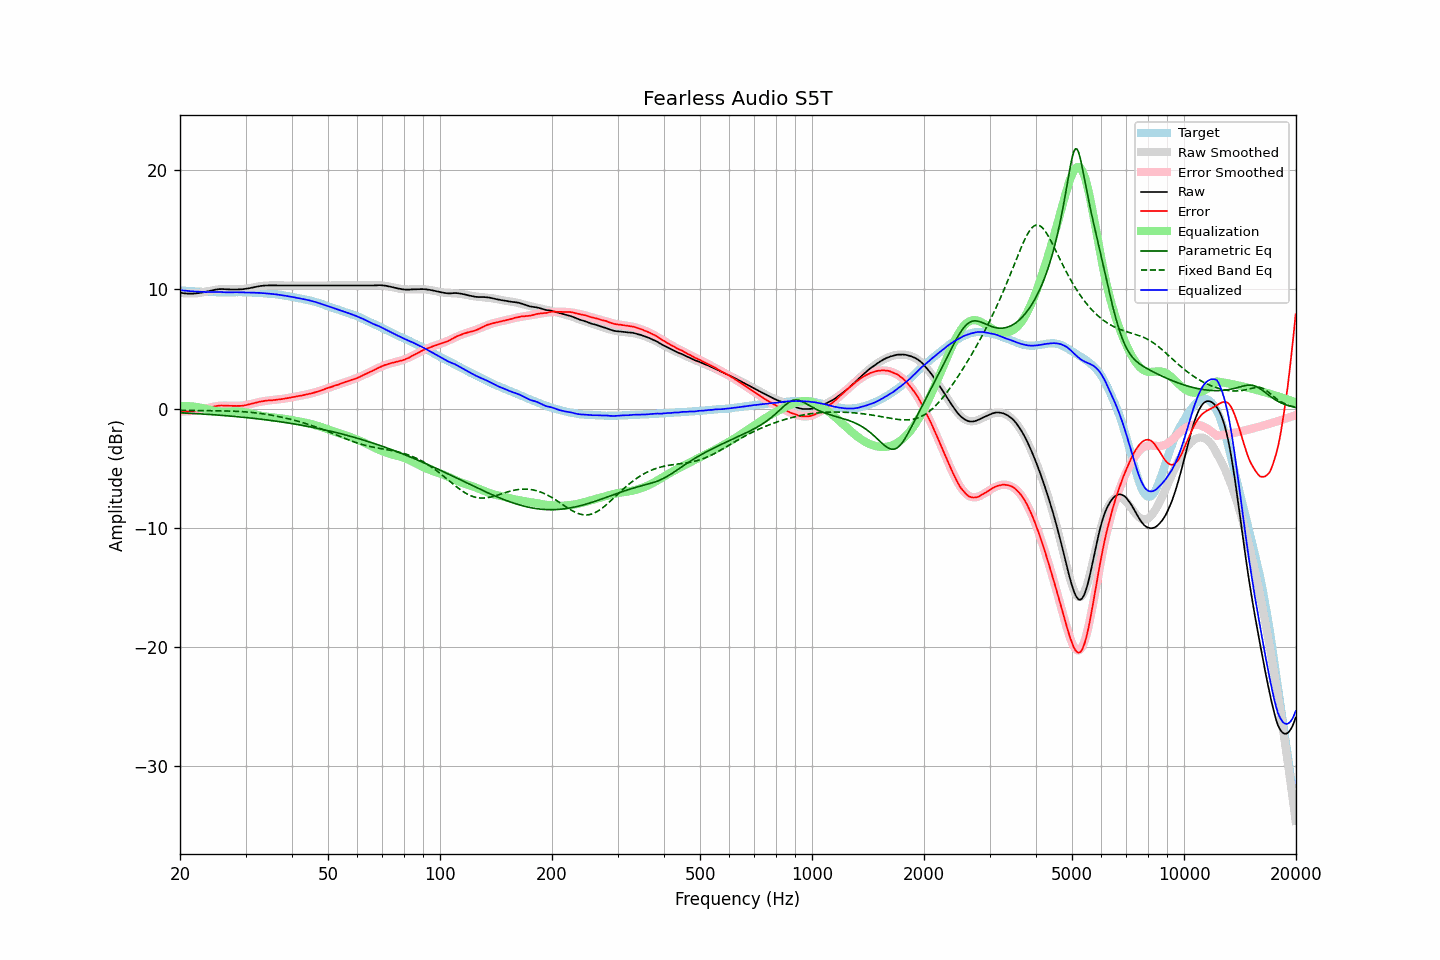

The data file committed next to this chart (first rows):
frequency, raw, error, smoothed, error_smoothed, equalization, parametric_eq, fixed_band_eq, equalized_raw, equalized_smoothed, target
20.00, 9.73, -0.20, 9.72, -0.22, 0.22, -0.34, -0.13, 9.95, 9.94, 9.94
20.20, 9.71, -0.21, 9.70, -0.22, 0.22, -0.35, -0.14, 9.94, 9.93, 9.93
20.40, 9.69, -0.22, 9.69, -0.22, 0.22, -0.35, -0.14, 9.92, 9.91, 9.91
20.61, 9.67, -0.23, 9.68, -0.22, 0.22, -0.36, -0.14, 9.90, 9.90, 9.90
20.81, 9.66, -0.22, 9.67, -0.22, 0.22, -0.37, -0.14, 9.88, 9.89, 9.88
21.02, 9.65, -0.22, 9.66, -0.21, 0.21, -0.37, -0.14, 9.87, 9.88, 9.87
21.23, 9.65, -0.21, 9.66, -0.21, 0.21, -0.38, -0.14, 9.86, 9.87, 9.86
21.44, 9.65, -0.22, 9.66, -0.20, 0.20, -0.39, -0.14, 9.85, 9.86, 9.87
21.66, 9.65, -0.20, 9.66, -0.18, 0.18, -0.40, -0.15, 9.84, 9.85, 9.85
21.87, 9.66, -0.18, 9.67, -0.17, 0.17, -0.40, -0.15, 9.83, 9.84, 9.85
22.09, 9.67, -0.15, 9.68, -0.15, 0.15, -0.41, -0.15, 9.83, 9.83, 9.83
22.31, 9.68, -0.14, 9.69, -0.13, 0.13, -0.42, -0.15, 9.82, 9.82, 9.83
22.54, 9.70, -0.11, 9.71, -0.11, 0.11, -0.43, -0.15, 9.81, 9.82, 9.82
22.76, 9.72, -0.09, 9.73, -0.08, 0.08, -0.44, -0.15, 9.80, 9.81, 9.81
22.99, 9.75, -0.05, 9.76, -0.05, 0.05, -0.45, -0.16, 9.80, 9.81, 9.80
23.22, 9.77, -0.02, 9.78, -0.02, 0.02, -0.45, -0.16, 9.79, 9.80, 9.79
23.45, 9.80, 0.00, 9.81, 0.02, -0.02, -0.46, -0.16, 9.79, 9.80, 9.80
23.69, 9.84, 0.05, 9.84, 0.05, -0.05, -0.47, -0.16, 9.79, 9.79, 9.79
23.92, 9.87, 0.10, 9.87, 0.09, -0.09, -0.48, -0.16, 9.79, 9.79, 9.78
24.16, 9.90, 0.12, 9.90, 0.12, -0.12, -0.49, -0.16, 9.79, 9.78, 9.79
24.40, 9.93, 0.15, 9.93, 0.15, -0.15, -0.50, -0.17, 9.79, 9.78, 9.78
24.65, 9.95, 0.17, 9.95, 0.17, -0.17, -0.51, -0.17, 9.78, 9.78, 9.78
24.89, 9.98, 0.20, 9.97, 0.20, -0.20, -0.52, -0.17, 9.79, 9.78, 9.78
25.14, 10.00, 0.23, 9.99, 0.22, -0.22, -0.53, -0.17, 9.79, 9.77, 9.77
25.39, 10.02, 0.26, 10.00, 0.23, -0.23, -0.54, -0.18, 9.79, 9.77, 9.77
25.65, 10.03, 0.27, 10.01, 0.24, -0.24, -0.55, -0.18, 9.79, 9.77, 9.77
25.91, 10.03, 0.27, 10.02, 0.25, -0.25, -0.56, -0.18, 9.78, 9.77, 9.76
26.16, 10.03, 0.26, 10.02, 0.26, -0.26, -0.57, -0.18, 9.78, 9.77, 9.77
26.43, 10.02, 0.25, 10.02, 0.26, -0.26, -0.58, -0.19, 9.77, 9.77, 9.77
26.69, 10.01, 0.25, 10.02, 0.26, -0.26, -0.59, -0.19, 9.76, 9.77, 9.77
26.96, 10.01, 0.25, 10.02, 0.25, -0.25, -0.60, -0.20, 9.76, 9.77, 9.77
27.23, 10.00, 0.24, 10.01, 0.25, -0.25, -0.61, -0.20, 9.76, 9.77, 9.76
27.50, 10.00, 0.24, 10.01, 0.24, -0.24, -0.63, -0.20, 9.76, 9.77, 9.76
27.77, 10.00, 0.24, 10.01, 0.24, -0.24, -0.64, -0.21, 9.77, 9.77, 9.77
28.05, 10.00, 0.24, 10.00, 0.23, -0.23, -0.65, -0.21, 9.77, 9.77, 9.77
28.33, 10.00, 0.23, 10.00, 0.23, -0.23, -0.66, -0.22, 9.77, 9.77, 9.77
28.62, 10.00, 0.23, 10.01, 0.24, -0.24, -0.68, -0.23, 9.77, 9.77, 9.77
28.90, 10.01, 0.24, 10.01, 0.24, -0.24, -0.69, -0.23, 9.77, 9.77, 9.78
29.19, 10.01, 0.24, 10.02, 0.26, -0.26, -0.70, -0.24, 9.76, 9.77, 9.77
29.48, 10.02, 0.25, 10.04, 0.27, -0.27, -0.71, -0.25, 9.75, 9.77, 9.77
29.78, 10.04, 0.28, 10.05, 0.29, -0.29, -0.73, -0.26, 9.75, 9.76, 9.77
30.08, 10.06, 0.30, 10.07, 0.31, -0.31, -0.74, -0.27, 9.75, 9.76, 9.76
30.38, 10.08, 0.33, 10.09, 0.34, -0.34, -0.76, -0.28, 9.75, 9.76, 9.75
30.68, 10.10, 0.36, 10.11, 0.36, -0.36, -0.77, -0.29, 9.74, 9.75, 9.75
30.99, 10.13, 0.39, 10.14, 0.39, -0.39, -0.78, -0.31, 9.74, 9.74, 9.74
31.30, 10.16, 0.42, 10.16, 0.43, -0.43, -0.80, -0.32, 9.74, 9.74, 9.74
31.61, 10.19, 0.46, 10.19, 0.46, -0.46, -0.81, -0.33, 9.73, 9.73, 9.73
31.93, 10.21, 0.50, 10.21, 0.49, -0.49, -0.83, -0.35, 9.72, 9.72, 9.71
32.24, 10.24, 0.53, 10.24, 0.52, -0.52, -0.84, -0.36, 9.72, 9.71, 9.72
32.57, 10.26, 0.56, 10.26, 0.55, -0.55, -0.86, -0.38, 9.71, 9.70, 9.70
32.89, 10.29, 0.60, 10.28, 0.58, -0.58, -0.88, -0.40, 9.71, 9.70, 9.70
33.22, 10.30, 0.61, 10.30, 0.61, -0.61, -0.89, -0.42, 9.70, 9.69, 9.69
33.55, 10.32, 0.64, 10.31, 0.63, -0.63, -0.91, -0.44, 9.69, 9.68, 9.69
33.89, 10.33, 0.66, 10.32, 0.65, -0.65, -0.92, -0.46, 9.68, 9.67, 9.67
34.23, 10.33, 0.68, 10.33, 0.67, -0.67, -0.94, -0.48, 9.66, 9.66, 9.65
34.57, 10.34, 0.70, 10.34, 0.69, -0.69, -0.96, -0.50, 9.66, 9.65, 9.65
34.92, 10.34, 0.71, 10.34, 0.70, -0.70, -0.98, -0.52, 9.64, 9.64, 9.63
35.27, 10.34, 0.70, 10.35, 0.72, -0.72, -0.99, -0.55, 9.63, 9.63, 9.65
35.62, 10.34, 0.72, 10.35, 0.73, -0.73, -1.01, -0.57, 9.62, 9.62, 9.62
35.97, 10.34, 0.73, 10.34, 0.74, -0.74, -1.03, -0.60, 9.60, 9.60, 9.61
... 635 more rows
